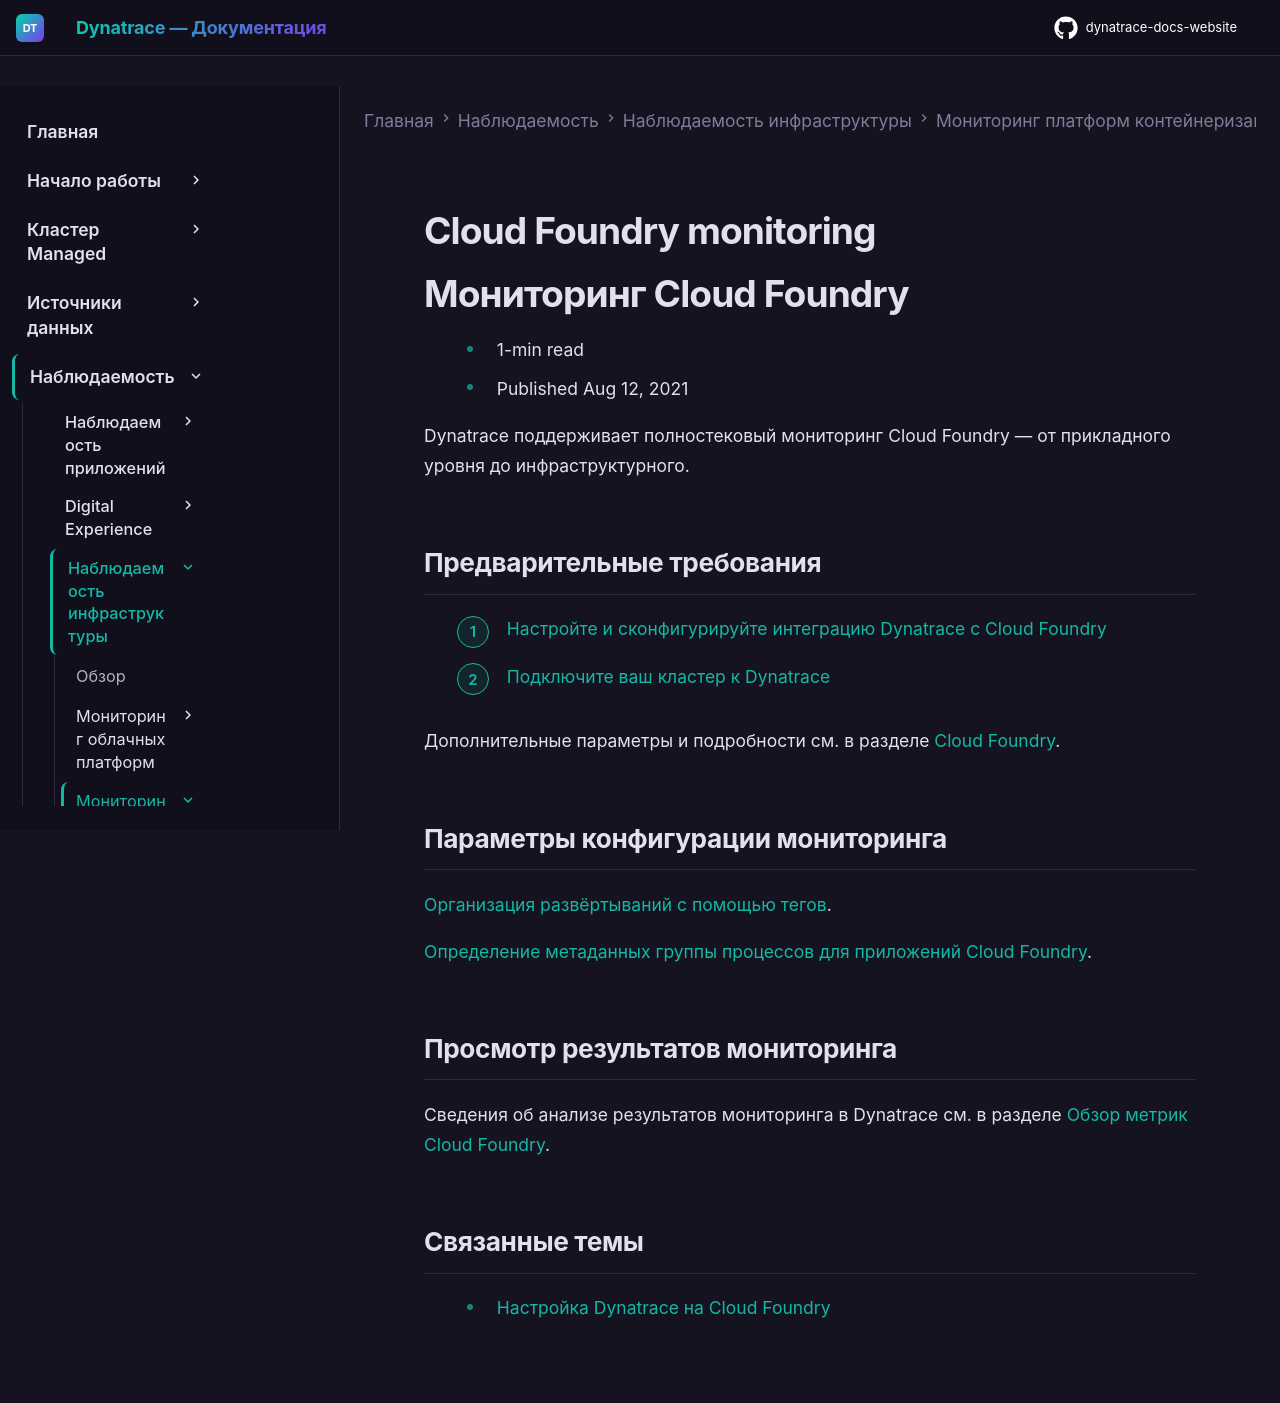

repository: Yerkebulan-Ardabayev/dynatrace-docs-website · page: managed-ru/observe/infrastructure-observability/container-platform-monitoring/cloud-foundry-monitoring/index.html · generator: mkdocs

---
title: Мониторинг Cloud Foundry
source: https://docs.dynatrace.com/managed/observe/infrastructure-observability/container-platform-monitoring/cloud-foundry-monitoring
scraped: 2026-05-12T11:09:28.151203
---

# Cloud Foundry monitoring

# Мониторинг Cloud Foundry

* 1-min read
* Published Aug 12, 2021

Dynatrace поддерживает полностековый мониторинг Cloud Foundry — от прикладного уровня до инфраструктурного.

## Предварительные требования

1. [Настройте и сконфигурируйте интеграцию Dynatrace с Cloud Foundry](/managed/ingest-from/setup-on-container-platforms/cloud-foundry/deploy-oneagent-on-cloud-foundry "Install OneAgent on Cloud Foundry with BOSH.")
2. [Подключите ваш кластер к Dynatrace](/managed/ingest-from/setup-on-container-platforms/cloud-foundry/connect-your-cloud-foundry-foundations-to-dynatrace "Enable monitoring on your Cloud Foundry foundations.")

Дополнительные параметры и подробности см. в разделе [Cloud Foundry](/managed/ingest-from/setup-on-container-platforms/cloud-foundry "Set up and configure Dynatrace on Cloud Foundry.").

## Параметры конфигурации мониторинга

[Организация развёртываний с помощью тегов](/managed/observe/infrastructure-observability/container-platform-monitoring/cloud-foundry-monitoring/organize-cf-deployments-by-tags "Automatically organize and filter all your monitored applications by applying tags from your Cloud Foundry environment.").

[Определение метаданных группы процессов для приложений Cloud Foundry](/managed/observe/infrastructure-observability/container-platform-monitoring/cloud-foundry-monitoring/define-process-group-metadata-for-cloud-foundry-applications "Define Cloud Foundry service metadata and reuse it for multiple applications.").

## Просмотр результатов мониторинга

Сведения об анализе результатов мониторинга в Dynatrace см. в разделе [Обзор метрик Cloud Foundry](/managed/observe/infrastructure-observability/container-platform-monitoring/cloud-foundry-monitoring/cloud-foundry-metrics "Available metrics for monitoring your Cloud Foundry clusters with Dynatrace").

## Связанные темы

* [Настройка Dynatrace на Cloud Foundry](/managed/ingest-from/setup-on-container-platforms/cloud-foundry "Set up and configure Dynatrace on Cloud Foundry.")
